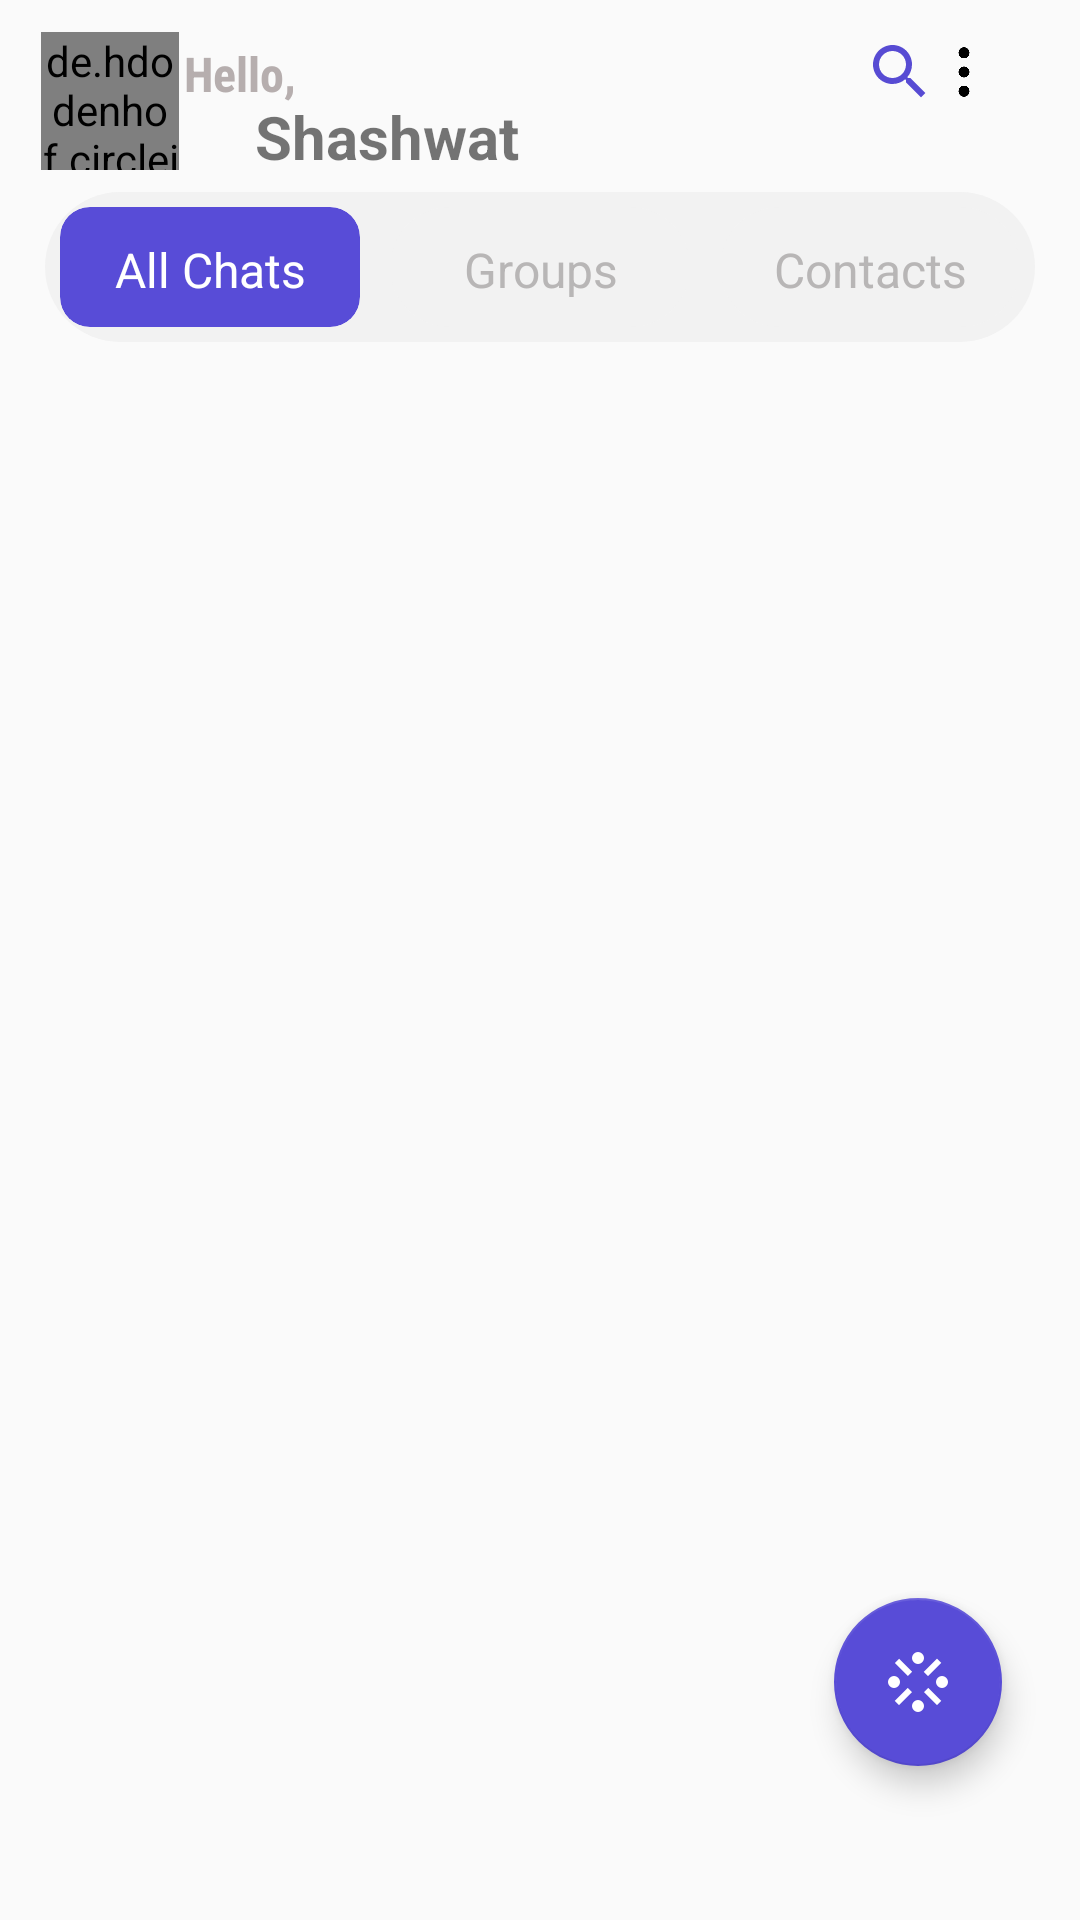

Write the Android layout XML for this screen, with the resource values it uses.
<!-- AndroidManifest.xml: application theme Theme.ChatAnuj -->
<!-- res/layout/activity_chat.xml -->
<?xml version="1.0" encoding="utf-8"?>
<androidx.constraintlayout.widget.ConstraintLayout xmlns:android="http://schemas.android.com/apk/res/android"
    xmlns:app="http://schemas.android.com/apk/res-auto"
    xmlns:tools="http://schemas.android.com/tools"
    android:id="@+id/main"
    android:layout_width="match_parent"
    android:layout_height="match_parent"
    tools:context=".chat">

    <de.hdodenhof.circleimageview.CircleImageView
        android:id="@+id/profile_image"
        android:layout_width="46dp"
        android:layout_height="46dp"
        android:src="@drawable/anuj3"
        app:civ_border_color="#FFFFFF"
        app:civ_border_width="2dp"
        app:layout_constraintBottom_toBottomOf="parent"
        app:layout_constraintEnd_toEndOf="parent"
        app:layout_constraintHorizontal_bias="0.043"
        app:layout_constraintStart_toStartOf="parent"
        app:layout_constraintTop_toTopOf="parent"
        app:layout_constraintVertical_bias="0.018" />

    <TextView
        android:id="@+id/textView2"
        android:layout_width="wrap_content"
        android:layout_height="wrap_content"
        android:fontFamily="sans-serif-condensed"
        android:text="Hello,"
        android:textColor="#B6AEAE"
        android:textSize="16sp"
        android:textStyle="bold"
        app:layout_constraintBottom_toBottomOf="parent"
        app:layout_constraintEnd_toEndOf="parent"
        app:layout_constraintHorizontal_bias="0.19"
        app:layout_constraintStart_toStartOf="parent"
        app:layout_constraintTop_toTopOf="parent"
        app:layout_constraintVertical_bias="0.022" />

    <TextView
        android:id="@+id/textView3"
        android:layout_width="0dp"
        android:layout_height="27dp"
        android:layout_marginStart="85dp"
        android:capitalize="none"
        android:maxLines="1"
        android:singleLine="true"
        android:text="Shashwat"
        android:textAllCaps="false"
        android:textSize="20sp"
        android:textStyle="bold"
        app:layout_constraintBottom_toBottomOf="parent"
        app:layout_constraintEnd_toEndOf="parent"
        app:layout_constraintHorizontal_bias="0.31"
        app:layout_constraintStart_toStartOf="parent"
        app:layout_constraintTop_toTopOf="parent"
        app:layout_constraintVertical_bias="0.052" />

    <ImageView
        android:id="@+id/imageView"
        android:layout_width="wrap_content"
        android:layout_height="wrap_content"
        android:layout_marginStart="288dp"
        android:layout_marginTop="13dp"
        app:layout_constraintBottom_toBottomOf="@+id/imageView2"
        app:layout_constraintStart_toStartOf="parent"
        app:layout_constraintTop_toTopOf="parent"
        app:srcCompat="@drawable/search" />

    <ImageView
        android:id="@+id/imageView2"
        android:layout_width="38dp"
        android:layout_height="22dp"
        android:layout_marginTop="13dp"
        android:layout_marginEnd="28dp"
        app:layout_constraintBottom_toBottomOf="@+id/textView2"
        app:layout_constraintEnd_toEndOf="parent"
        app:layout_constraintHorizontal_bias="0.545"
        app:layout_constraintStart_toEndOf="@+id/imageView"
        app:layout_constraintTop_toTopOf="parent"
        app:layout_constraintVertical_bias="0.166"
        app:srcCompat="@drawable/menu" />

    <LinearLayout
        android:id="@+id/linearLayout"
        android:layout_width="wrap_content"
        android:layout_height="50dp"
        android:layout_margin="5dp"
        android:layout_marginBottom="1dp"
        android:background="@drawable/corner"
        android:gravity="center"
        android:orientation="horizontal"
        android:visibility="visible"
        app:layout_constraintBottom_toTopOf="@+id/recyclerView"
        app:layout_constraintEnd_toEndOf="parent"
        app:layout_constraintStart_toStartOf="parent"
        app:layout_constraintTop_toBottomOf="@+id/textView3">

        <androidx.cardview.widget.CardView
            android:layout_width="wrap_content"
            android:layout_height="match_parent"
            android:layout_gravity="center_horizontal|center_vertical"
            android:layout_margin="5dp"
            android:foregroundGravity="center_vertical|clip_horizontal|center"
            app:cardBackgroundColor="#584CD7"
            app:cardCornerRadius="10dp"
            app:cardElevation="0dp"
            app:cardMaxElevation="0dp">

            <TextView
                android:id="@+id/textView"
                android:layout_width="100dp"
                android:layout_height="wrap_content"
                android:gravity="center_horizontal|center_vertical"
                android:padding="10dp"
                android:text="All Chats"
                android:textColor="#FFFFFF"
                android:textSize="16sp" />
        </androidx.cardview.widget.CardView>

        <androidx.cardview.widget.CardView
            android:layout_width="wrap_content"
            android:layout_height="match_parent"
            android:layout_gravity="center_horizontal|center_vertical"
            android:layout_margin="5dp"
            android:foregroundGravity="center_vertical|clip_horizontal|center"
            app:cardBackgroundColor="#F2F2F2"
            app:cardCornerRadius="50dp"
            app:cardElevation="0dp"
            app:cardMaxElevation="0dp">

            <TextView
                android:id="@+id/textVie4"
                android:layout_width="100dp"
                android:layout_height="wrap_content"
                android:gravity="center_horizontal|center_vertical"
                android:padding="10dp"
                android:text="Groups"
                android:textColor="#B8B6B6"
                android:textSize="16sp" />
        </androidx.cardview.widget.CardView>

        <androidx.cardview.widget.CardView
            android:layout_width="wrap_content"
            android:layout_height="wrap_content"
            android:layout_gravity="center_horizontal|center_vertical"
            android:layout_margin="5dp"
            android:foregroundGravity="center_vertical|clip_horizontal|center"
            app:cardBackgroundColor="#f2f2f2"
            app:cardCornerRadius="50dp"
            app:cardElevation="0dp"
            app:cardMaxElevation="0dp">

            <TextView
                android:id="@+id/textVi4"
                android:layout_width="100dp"
                android:layout_height="wrap_content"
                android:gravity="center_horizontal|center_vertical"
                android:padding="10dp"
                android:text="Contacts"
                android:textColor="#B8B6B6"
                android:textSize="16sp" />
        </androidx.cardview.widget.CardView>
    </LinearLayout>

    <androidx.recyclerview.widget.RecyclerView
        android:id="@+id/recyclerView"
        android:layout_width="match_parent"
        android:layout_height="0dp"
        android:layout_margin="10dp"
        app:layout_constraintBottom_toBottomOf="parent"
        app:layout_constraintEnd_toEndOf="parent"
        app:layout_constraintStart_toStartOf="parent"
        app:layout_constraintTop_toBottomOf="@+id/linearLayout" />

    <com.google.android.material.floatingactionbutton.FloatingActionButton
        android:layout_width="wrap_content"
        android:layout_height="wrap_content"
        android:layout_marginStart="329dp"
        android:layout_marginEnd="26dp"
        android:background="#584CD7"
        android:src="@drawable/baseline_stream_24"
        app:backgroundTint="#584CD7"
        app:layout_constraintBottom_toBottomOf="parent"
        app:layout_constraintEnd_toEndOf="parent"
        app:layout_constraintHorizontal_bias="1.0"
        app:layout_constraintStart_toStartOf="parent"
        app:layout_constraintTop_toTopOf="parent"
        app:layout_constraintVertical_bias="0.912"
        tools:ignore="SpeakableTextPresentCheck" />
</androidx.constraintlayout.widget.ConstraintLayout>
<!-- resources referenced by this layout -->
<resources>
  <!-- drawable anuj3: png bitmap (drawable, 218940 bytes) -->
  <!-- drawable baseline_stream_24 (drawable) -->
  <vector xmlns:android="http://schemas.android.com/apk/res/android" android:height="24dp" android:tint="#FFFFFF" android:viewportHeight="24" android:viewportWidth="24" android:width="24dp">
        
      <path android:fillColor="@android:color/white" android:pathData="M20,12m-2,0a2,2 0,1 1,4 0a2,2 0,1 1,-4 0"/>
        
      <path android:fillColor="@android:color/white" android:pathData="M4,12m-2,0a2,2 0,1 1,4 0a2,2 0,1 1,-4 0"/>
        
      <path android:fillColor="@android:color/white" android:pathData="M12,20m-2,0a2,2 0,1 1,4 0a2,2 0,1 1,-4 0"/>
        
      <path android:fillColor="@android:color/white" android:pathData="M10.05,8.59L6.03,4.55h-0.01l-0.31,-0.32 -1.42,1.41 4.02,4.05 0.01,-0.01 0.31,0.32zM13.943,8.617l4.405,-4.392L19.76,5.64l-4.405,4.393zM10.01,15.36l-1.42,-1.41 -4.03,4.01 -0.32,0.33 1.41,1.41 4.03,-4.02zM19.76,18.3l-3.99,-4.01 -0.36,-0.35L14,15.35l3.99,4.01 0.35,0.35z"/>
        
      <path android:fillColor="@android:color/white" android:pathData="M12,4m-2,0a2,2 0,1 1,4 0a2,2 0,1 1,-4 0"/>
      
  </vector>
  <!-- drawable corner (drawable) -->
  <?xml version="1.0" encoding="utf-8"?>
  
  <shape xmlns:android="http://schemas.android.com/apk/res/android"
      android:tint="#F2F2F2">
  <corners
      android:radius="50dp"/>
  
  
  </shape>
  <!-- drawable menu: webp bitmap (drawable, 1952 bytes) -->
  <!-- drawable search (drawable) -->
  <vector xmlns:android="http://schemas.android.com/apk/res/android" android:height="24dp" android:tint="#574BD3" android:viewportHeight="24" android:viewportWidth="24" android:width="24dp">
        
      <path android:fillColor="@android:color/white" android:pathData="M15.5,14h-0.79l-0.28,-0.27C15.41,12.59 16,11.11 16,9.5 16,5.91 13.09,3 9.5,3S3,5.91 3,9.5 5.91,16 9.5,16c1.61,0 3.09,-0.59 4.23,-1.57l0.27,0.28v0.79l5,4.99L20.49,19l-4.99,-5zM9.5,14C7.01,14 5,11.99 5,9.5S7.01,5 9.5,5 14,7.01 14,9.5 11.99,14 9.5,14z"/>
      
  </vector>
  <style name="Theme.ChatAnuj" parent="Base.Theme.ChatAnuj" />
  <style name="Base.Theme.ChatAnuj" parent="Theme.AppCompat.DayNight.NoActionBar">
          
          
      </style>
</resources>
